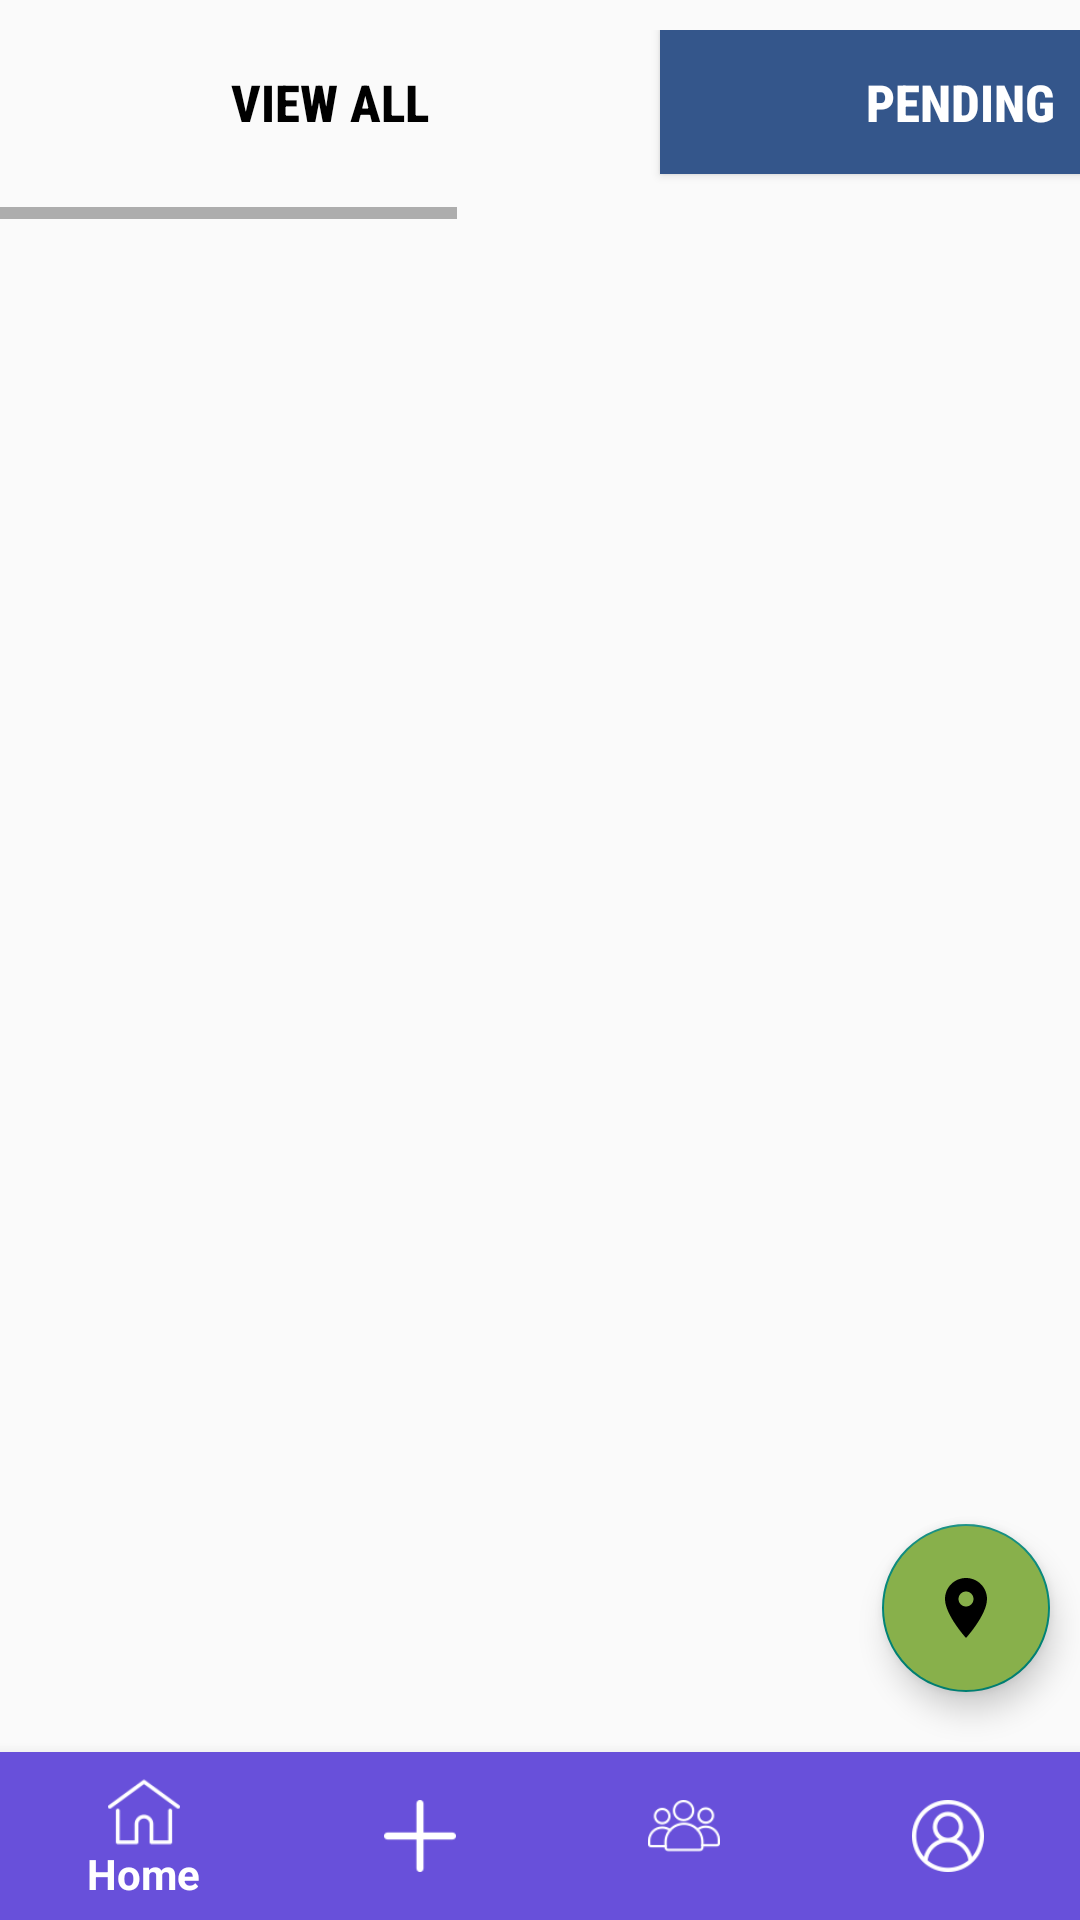

This screen was rendered from an Android layout file. Write that file and the resources it references.
<!-- AndroidManifest.xml: application theme Theme.SportCenterV2 -->
<!-- res/layout/activity_user_home.xml -->
<?xml version="1.0" encoding="utf-8"?>
<RelativeLayout
    xmlns:android="http://schemas.android.com/apk/res/android"
    xmlns:app="http://schemas.android.com/apk/res-auto"
    xmlns:tools="http://schemas.android.com/tools"
    android:layout_width="match_parent"
    android:layout_height="match_parent"
    tools:context=".UserHomeActivity">

    <HorizontalScrollView
        android:layout_width="match_parent"
        android:layout_height="wrap_content"
        android:layout_marginTop="10dp"
        android:id="@+id/hsv">

        <LinearLayout
            android:layout_width="match_parent"
            android:layout_height="wrap_content"
            android:orientation="horizontal">

            <Button
                android:id="@+id/btnViewAll"
                android:layout_marginStart="10dp"
                android:layout_width="200dp"
                android:layout_height="wrap_content"
                android:text="View All"
                android:fontFamily="sans-serif-condensed-medium"
                android:textSize="17dp"
                android:textColor="@color/black"
                android:background="@color/transparent"
                android:textStyle="bold"/>

            <Button
                android:id="@+id/btnPending"
                android:layout_marginStart="10dp"
                android:layout_width="200dp"
                android:layout_height="wrap_content"
                android:text="Pending"
                android:fontFamily="sans-serif-condensed-medium"
                android:textSize="17dp"
                android:textColor="@color/white"
                android:background="@color/Classic_Blue"
                android:textStyle="bold"/>

            <Button
                android:id="@+id/btnAccepted"
                android:layout_marginStart="10dp"
                android:layout_width="200dp"
                android:layout_height="wrap_content"
                android:text="Accepted"
                android:fontFamily="sans-serif-condensed-medium"
                android:textSize="17dp"
                android:textColor="@color/white"
                android:background="@color/Greenery"
                android:textStyle="bold"/>

            <Button
                android:id="@+id/btnRejected"
                android:layout_marginStart="10dp"
                android:layout_marginEnd="10dp"
                android:layout_width="200dp"
                android:layout_marginBottom="15dp"
                android:layout_height="wrap_content"
                android:text="Rejected"
                android:fontFamily="sans-serif-condensed-medium"
                android:textSize="17dp"
                android:textColor="@color/white"
                android:background="@color/True_Red"
                android:textStyle="bold"/>

        </LinearLayout>

    </HorizontalScrollView>

    <androidx.recyclerview.widget.RecyclerView
        android:id="@+id/recyclerView"
        android:layout_width="match_parent"
        android:layout_height="wrap_content"
        android:layout_below="@id/hsv"
        android:layout_marginTop="15dp"
        tools:listitem="@layout/show_post" />


    <com.google.android.material.bottomnavigation.BottomNavigationView
        android:id="@+id/bottomView"
        android:layout_width="match_parent"
        android:layout_height="wrap_content"
        android:layout_alignParentEnd="true"
        android:layout_alignParentStart="true"
        android:background="@color/purple"
        android:layout_alignParentBottom="true"
        app:itemRippleColor="@color/white"
        app:itemTextColor="@color/white"
        app:itemIconTint="@color/white"
        app:itemBackground="@color/purple"
        app:menu="@menu/navigation_items" />

    <com.google.android.material.floatingactionbutton.FloatingActionButton
        android:layout_width="match_parent"
        android:layout_height="wrap_content"
        android:background="@color/white"
        android:src="@drawable/ic_baseline_location_24"
        android:layout_above="@id/bottomView"
        android:layout_marginBottom="20dp"
        android:id="@+id/map"
        android:layout_alignParentEnd="true"
        android:layout_marginEnd="10dp"
        android:backgroundTint="@color/Greenery"/>

</RelativeLayout>
<!-- res/layout/show_post.xml (included above) -->
<?xml version="1.0" encoding="utf-8"?>

<androidx.cardview.widget.CardView
    android:layout_marginStart="5dp"
    android:layout_marginEnd="5dp"
    android:layout_marginTop="5dp"
    android:layout_marginBottom="5dp"
    app:cardBackgroundColor="@color/white"
    xmlns:android="http://schemas.android.com/apk/res/android"
    android:layout_width="match_parent"
    android:layout_height="wrap_content"
    app:cardCornerRadius="10dp"
    app:cardElevation="10dp"
    xmlns:app="http://schemas.android.com/apk/res-auto">

    <LinearLayout
        android:layout_width="match_parent"
        android:layout_height="wrap_content"
        android:orientation="vertical"
        android:layout_marginStart="10dp"
        android:layout_gravity="center">

        <TextView
            android:layout_width="wrap_content"
            android:layout_height="wrap_content"
            android:text="UserName"
            android:textColor="@color/black"
            android:fontFamily="sans-serif-condensed"
            android:layout_marginTop="5dp"/>

        <TextView
            android:id="@+id/ShowName"
            android:layout_width="wrap_content"
            android:layout_height="wrap_content"
            android:text="User Name"
            android:textColor="@color/black"
            android:fontFamily="sans-serif-condensed"
            android:textSize="16dp"
            android:textStyle="bold"/>

        <TextView
            android:layout_width="wrap_content"
            android:layout_height="wrap_content"
            android:text="Status"
            android:textColor="@color/black"
            android:fontFamily="sans-serif-condensed"/>

        <TextView
            android:id="@+id/ShowStatus"
            android:layout_width="wrap_content"
            android:layout_height="wrap_content"
            android:text="Status"
            android:textColor="@color/black"
            android:fontFamily="sans-serif-condensed"
            android:textSize="16dp"
            android:textStyle="bold"/>

        <TextView
            android:layout_width="wrap_content"
            android:layout_height="wrap_content"
            android:text="Date"
            android:textColor="@color/black"
            android:fontFamily="sans-serif-condensed"/>

        <TextView
            android:id="@+id/ShowDate"
            android:layout_width="wrap_content"
            android:layout_height="wrap_content"
            android:text="Date"
            android:textColor="@color/black"
            android:fontFamily="sans-serif-condensed"
            android:textSize="16dp"
            android:textStyle="bold"
            android:layout_marginBottom="5dp"/>

    </LinearLayout>

</androidx.cardview.widget.CardView>
<!-- resources referenced by this layout -->
<resources>
  <color name="Classic_Blue">#34568B</color>
  <color name="Greenery">#88B04B</color>
  <color name="True_Red">#BC243C</color>
  <color name="black">#FF000000</color>
  <color name="purple">#6850da</color>
  <color name="transparent">#00000000</color>
  <color name="white">#FFFFFFFF</color>
  <!-- drawable ic_baseline_location_24 (drawable) -->
  <vector android:height="24dp" android:tint="#000000"
      android:viewportHeight="24" android:viewportWidth="24"
      android:width="24dp" xmlns:android="http://schemas.android.com/apk/res/android">
      <path android:fillColor="@android:color/white" android:pathData="M12,2C8.13,2 5,5.13 5,9c0,5.25 7,13 7,13s7,-7.75 7,-13c0,-3.87 -3.13,-7 -7,-7zM12,11.5c-1.38,0 -2.5,-1.12 -2.5,-2.5s1.12,-2.5 2.5,-2.5 2.5,1.12 2.5,2.5 -1.12,2.5 -2.5,2.5z"/>
  </vector>
  <style name="Theme.SportCenterV2" parent="Theme.AppCompat.Light.DarkActionBar">
          
          <item name="colorPrimary">@color/purple</item>
          <item name="colorPrimaryVariant">@color/purple_700</item>
          <item name="colorOnPrimary">@color/white</item>
          
          <item name="colorSecondary">@color/teal_200</item>
          <item name="colorSecondaryVariant">@color/teal_700</item>
          <item name="colorOnSecondary">@color/black</item>
          
          <item name="android:statusBarColor">@color/black</item>
          
      </style>
  <color name="purple_700">#FF3700B3</color>
  <color name="teal_200">#FF03DAC5</color>
  <color name="teal_700">#FF018786</color>
</resources>
